Run: headless pygame with SDL's dummy video driver; simulated clock (each Clock.tick advances the game by its frame time, no real sleeping); random seed 0; keys injected as events and as key.get_pressed() state; no mouse input.
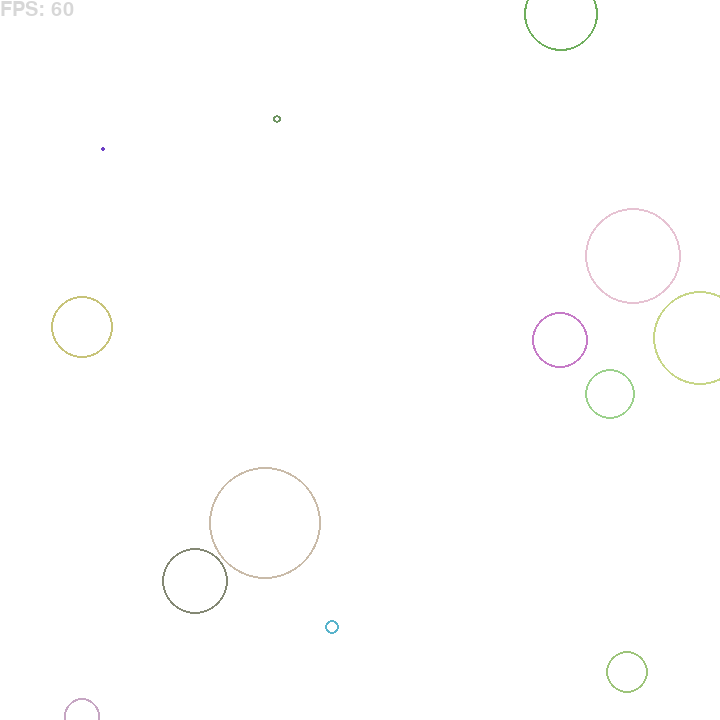
Frame 1 of 4 · flips 1–60 · no input
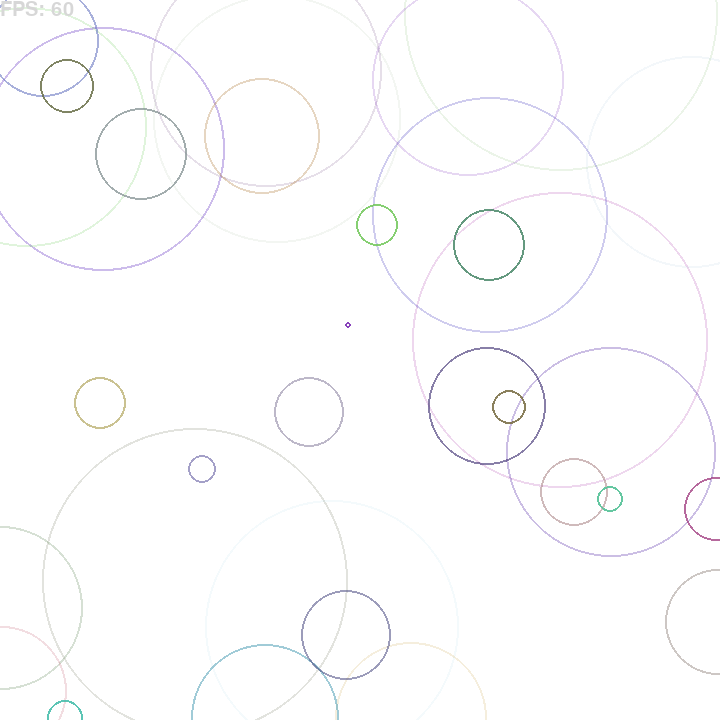
Frame 2 of 4 · flips 61–180 · tapped SPACE, RETURN · held RIGHT (→), D
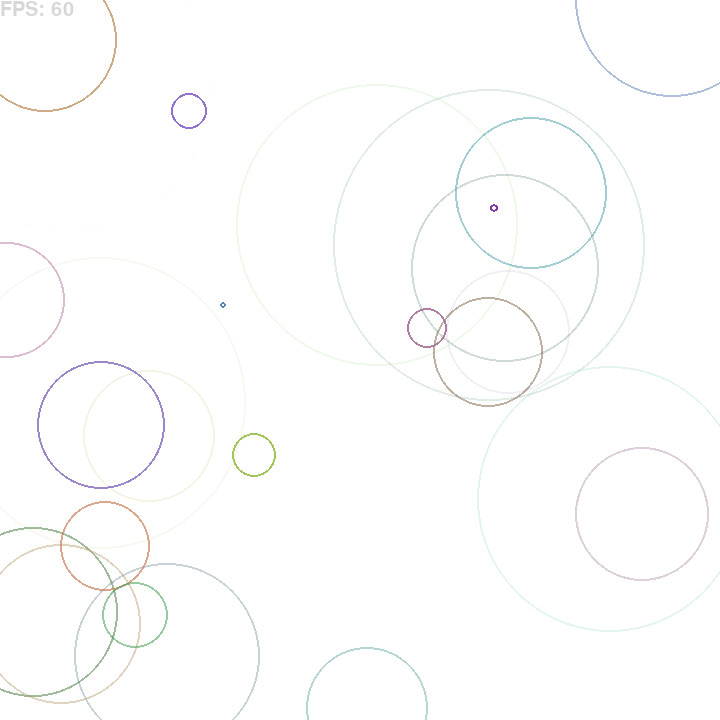
Frame 3 of 4 · flips 181–300 · held DOWN (↓), S
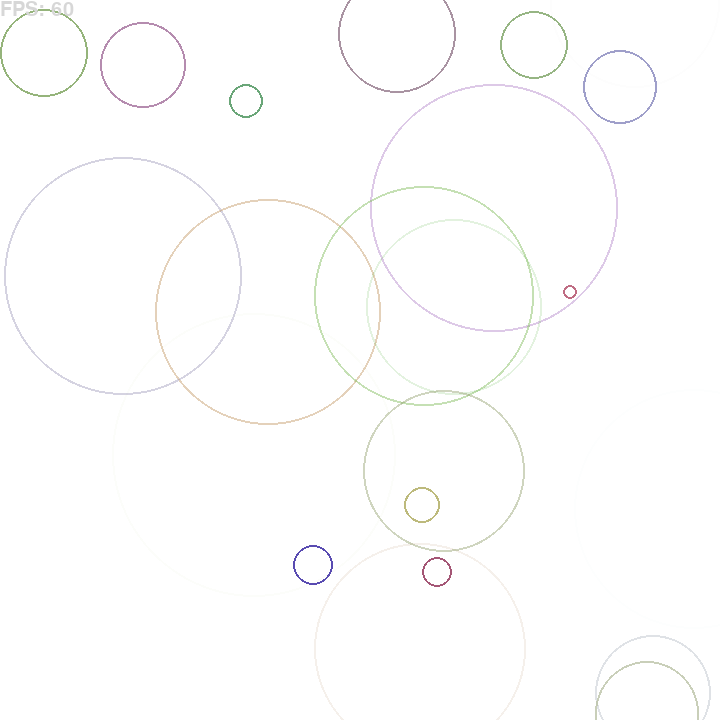
Frame 4 of 4 · flips 301–420 · held LEFT (←), A, UP (↑), W

The pygame program that drew these frames:

import os
os.chdir(os.path.dirname(os.path.abspath(__file__)))

import contextlib
with contextlib.redirect_stdout(None):
    import pygame
    from pygame.locals import *
    
import random
import sys
import math
import time

    ##############################################################################################

#initialising pygame stuff
pygame.init()  #general pygame
pygame.font.init() #font stuff
pygame.mixer.pre_init(44100, 16, 2, 4096) #music stuff
pygame.mixer.init()
pygame.event.set_blocked(None) #setting allowed events to reduce lag
pygame.event.set_allowed([pygame.QUIT, pygame.KEYDOWN, pygame.KEYUP])
pygame.display.set_caption("")

#initalising pygame window
flags = pygame.DOUBLEBUF #| pygame.FULLSCREEN
SIZE = WIDTH, HEIGHT = (720, 720)
screen = pygame.display.set_mode(SIZE, flags, 16)
clock = pygame.time.Clock()

    ##############################################################################################

class Drop(pygame.sprite.Sprite):
    def __init__(self, x, y):
        super().__init__()
        self.pos = pygame.math.Vector2(x, y)
        self.radius = 0
        self.col = (random.randint(50, 200), random.randint(50, 200), random.randint(50, 200))
        self.limit = random.randint(50, 200)

    def update(self, screen):
        self.draw(screen)

        self.radius += 1
        if self.radius > self.limit:
            drops.remove(self)

    def draw(self, screen):
        surf = pygame.Surface((self.radius*2, self.radius*2), pygame.SRCALPHA)
        pygame.draw.circle(
            surf,
            self.col,
            (self.radius, self.radius),
            self.radius,
            2
        )
        
        transparency = 255 - int((self.radius/self.limit)*255)
        surf.set_alpha(transparency)
        screen.blit(surf, list(map(lambda x:x-self.radius, self.pos)))

drops = pygame.sprite.Group()

    ##############################################################################################

running = True
while running:
    for event in pygame.event.get():
        if event.type == pygame.QUIT:
            running = False
        elif event.type == pygame.KEYDOWN:
            if event.key == pygame.K_q:
                running = False

    screen.fill((255, 255, 255))

    drops.update(screen)
    if random.randint(1, 5) == 1:
        drops.add(Drop(random.randint(0, WIDTH), random.randint(0, HEIGHT)))

    #fps
    font = pygame.font.SysFont('monospace', 30)
    fps = font.render(f'FPS: {int(clock.get_fps())}', True, (215, 215, 215))
    screen.blit(fps, (0, 0))

    pygame.display.update()
    clock.tick(60)

pygame.quit()
sys.exit()
